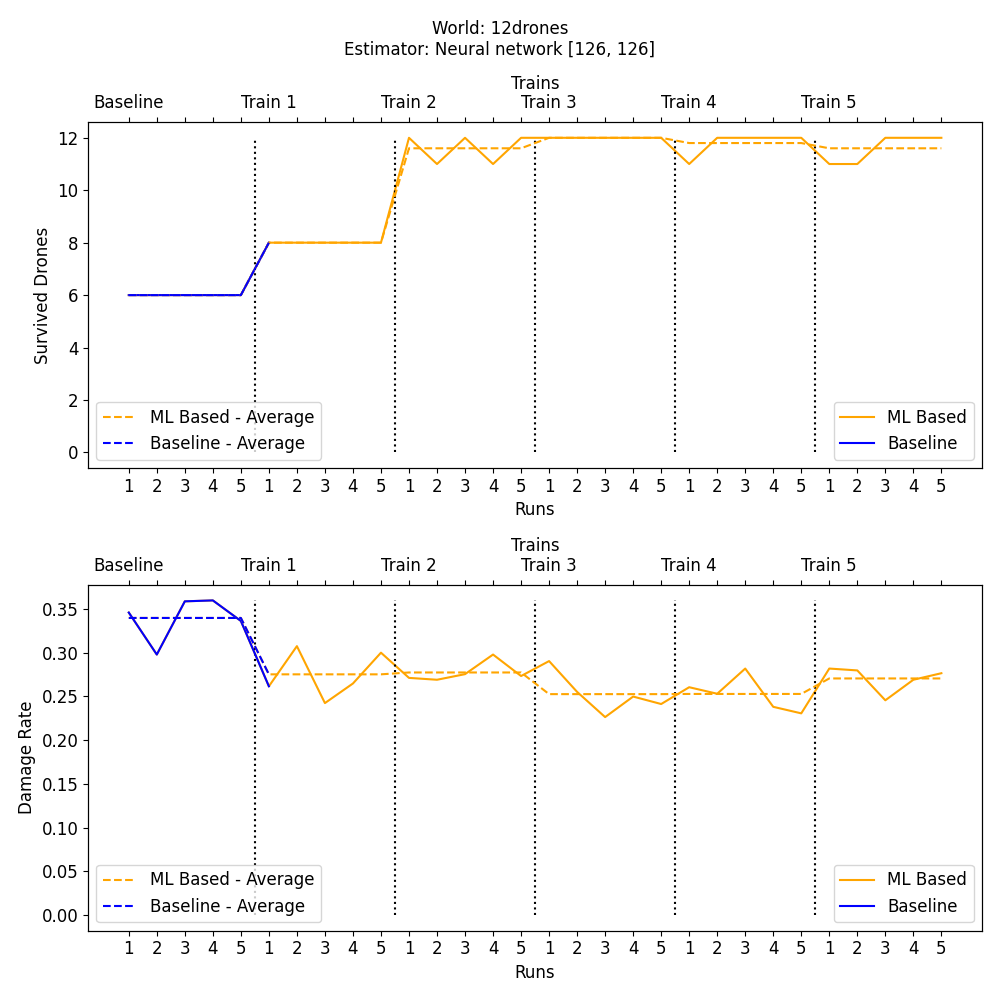

Source data for this figure (header and first rows):
Active Drones, Total Damage, Alive Drone Rate, Damage Rate, Charger Capacity, Train, Run
6, 324, 0.5, 0.3458, 1, 1, 1
6, 279, 0.5, 0.2978, 1, 1, 2
6, 336, 0.5, 0.3586, 1, 1, 3
6, 337, 0.5, 0.3597, 1, 1, 4
6, 315, 0.5, 0.3362, 1, 1, 5
8, 245, 0.6667, 0.2615, 1, 2, 1
8, 288, 0.6667, 0.3074, 1, 2, 2
8, 227, 0.6667, 0.2423, 1, 2, 3
8, 248, 0.6667, 0.2647, 1, 2, 4
8, 281, 0.6667, 0.2999, 1, 2, 5
12, 254, 1.0, 0.2711, 1, 3, 1
11, 252, 0.9167, 0.2689, 1, 3, 2
12, 258, 1.0, 0.2753, 1, 3, 3
11, 279, 0.9167, 0.2978, 1, 3, 4
12, 256, 1.0, 0.2732, 1, 3, 5
12, 272, 1.0, 0.2903, 1, 4, 1
12, 239, 1.0, 0.2551, 1, 4, 2
12, 212, 1.0, 0.2263, 1, 4, 3
12, 234, 1.0, 0.2497, 1, 4, 4
12, 226, 1.0, 0.2412, 1, 4, 5
11, 244, 0.9167, 0.2604, 1, 5, 1
12, 237, 1.0, 0.2529, 1, 5, 2
12, 264, 1.0, 0.2818, 1, 5, 3
12, 223, 1.0, 0.238, 1, 5, 4
12, 216, 1.0, 0.2305, 1, 5, 5
11, 264, 0.9167, 0.2818, 1, 6, 1
11, 262, 0.9167, 0.2796, 1, 6, 2
12, 230, 1.0, 0.2455, 1, 6, 3
12, 252, 1.0, 0.2689, 1, 6, 4
12, 259, 1.0, 0.2764, 1, 6, 5
